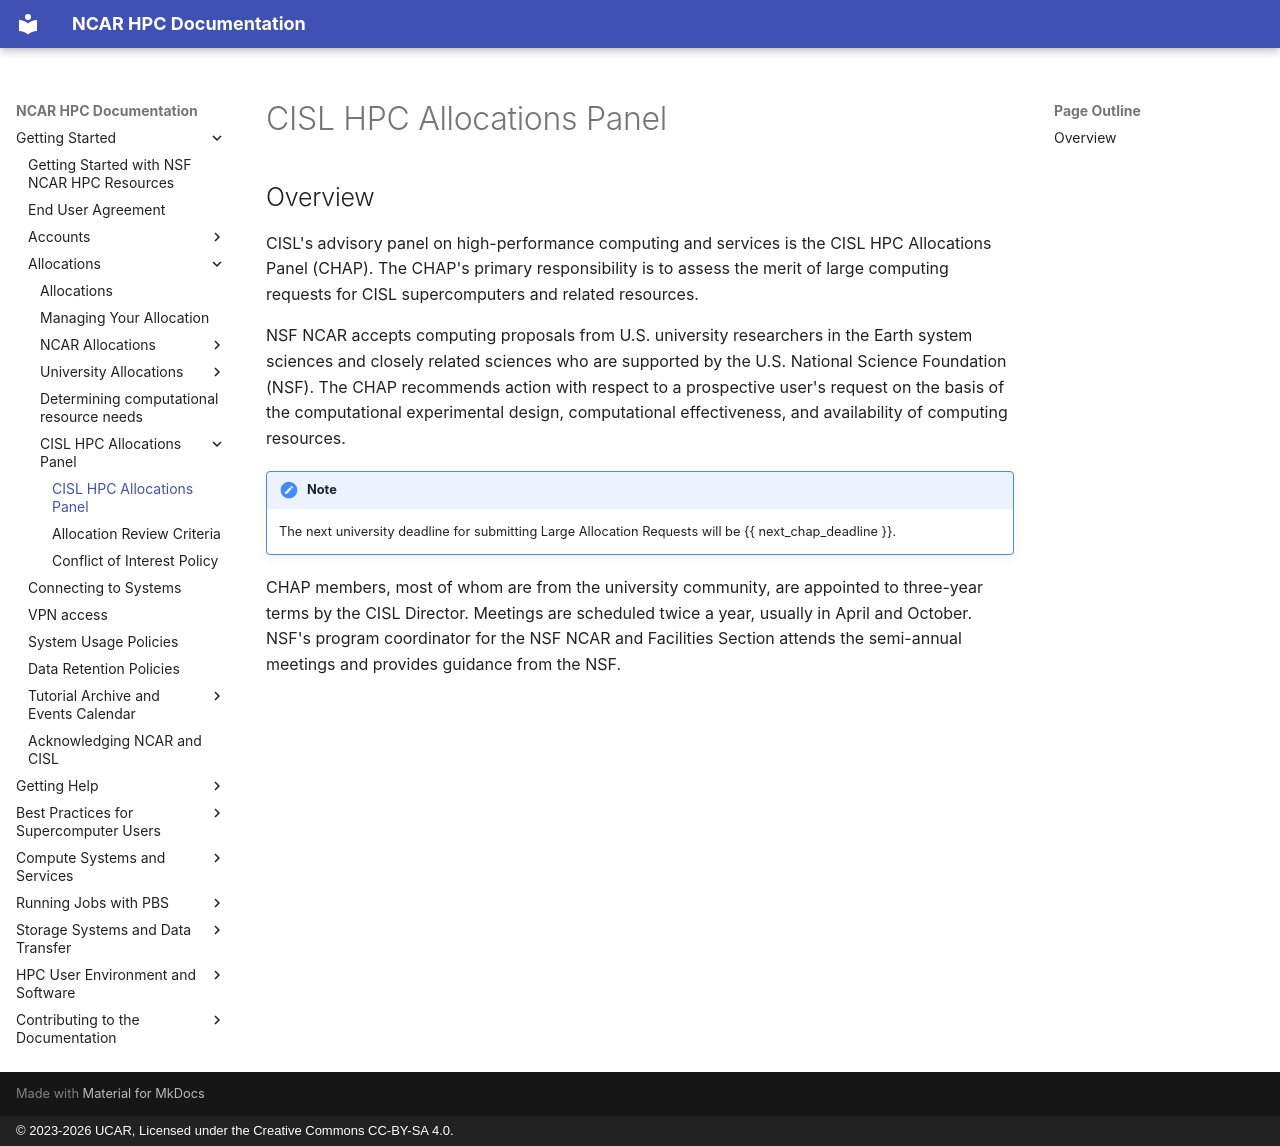

repository: NCAR/HPC-Docs · page: allocations/chap/index.html · generator: mkdocs · copyright: © 2023-2026 UCAR, Licensed under the Creative Commons CC-BY-SA 4.0.

# CISL HPC Allocations Panel

## Overview

CISL's advisory panel on high-performance computing and services is the
CISL HPC Allocations Panel (CHAP). The CHAP's primary responsibility is
to assess the merit of large computing requests for CISL supercomputers
and related resources.

NSF NCAR accepts computing proposals from U.S. university researchers
in the Earth system sciences and closely related sciences who are
supported by the U.S. National Science Foundation (NSF). The CHAP
recommends action with respect to a prospective user's request on
the basis of the computational experimental design, computational
effectiveness, and availability of computing resources.

!!! note
    The next university deadline for submitting Large Allocation Requests will be {{ next_chap_deadline }}.

CHAP members, most of whom are from the university community, are
appointed to three-year terms by the CISL Director. Meetings are
scheduled twice a year, usually in April and October. NSF's program
coordinator for the NSF NCAR and Facilities Section attends the semi-annual
meetings and provides guidance from the NSF.

<!-- ### Core-hours Allocated and Used by University Projects

<p style="text-align: center;">
  <span class="confluence-embedded-file-wrapper confluence-embedded-manual-size">
    <img class="confluence-embedded-image confluence-content-image-border" draggable="false" alt="Chart showing core-hours allocated and used by university projects" width="800" src="https://kb.ucar.edu/download/attachments/embedded-page/RC/CISL%20HPC%20Allocations%20Panel/Univ_alloc_use_2013_2023.png?api=v2">
  </span>
</p> -->
